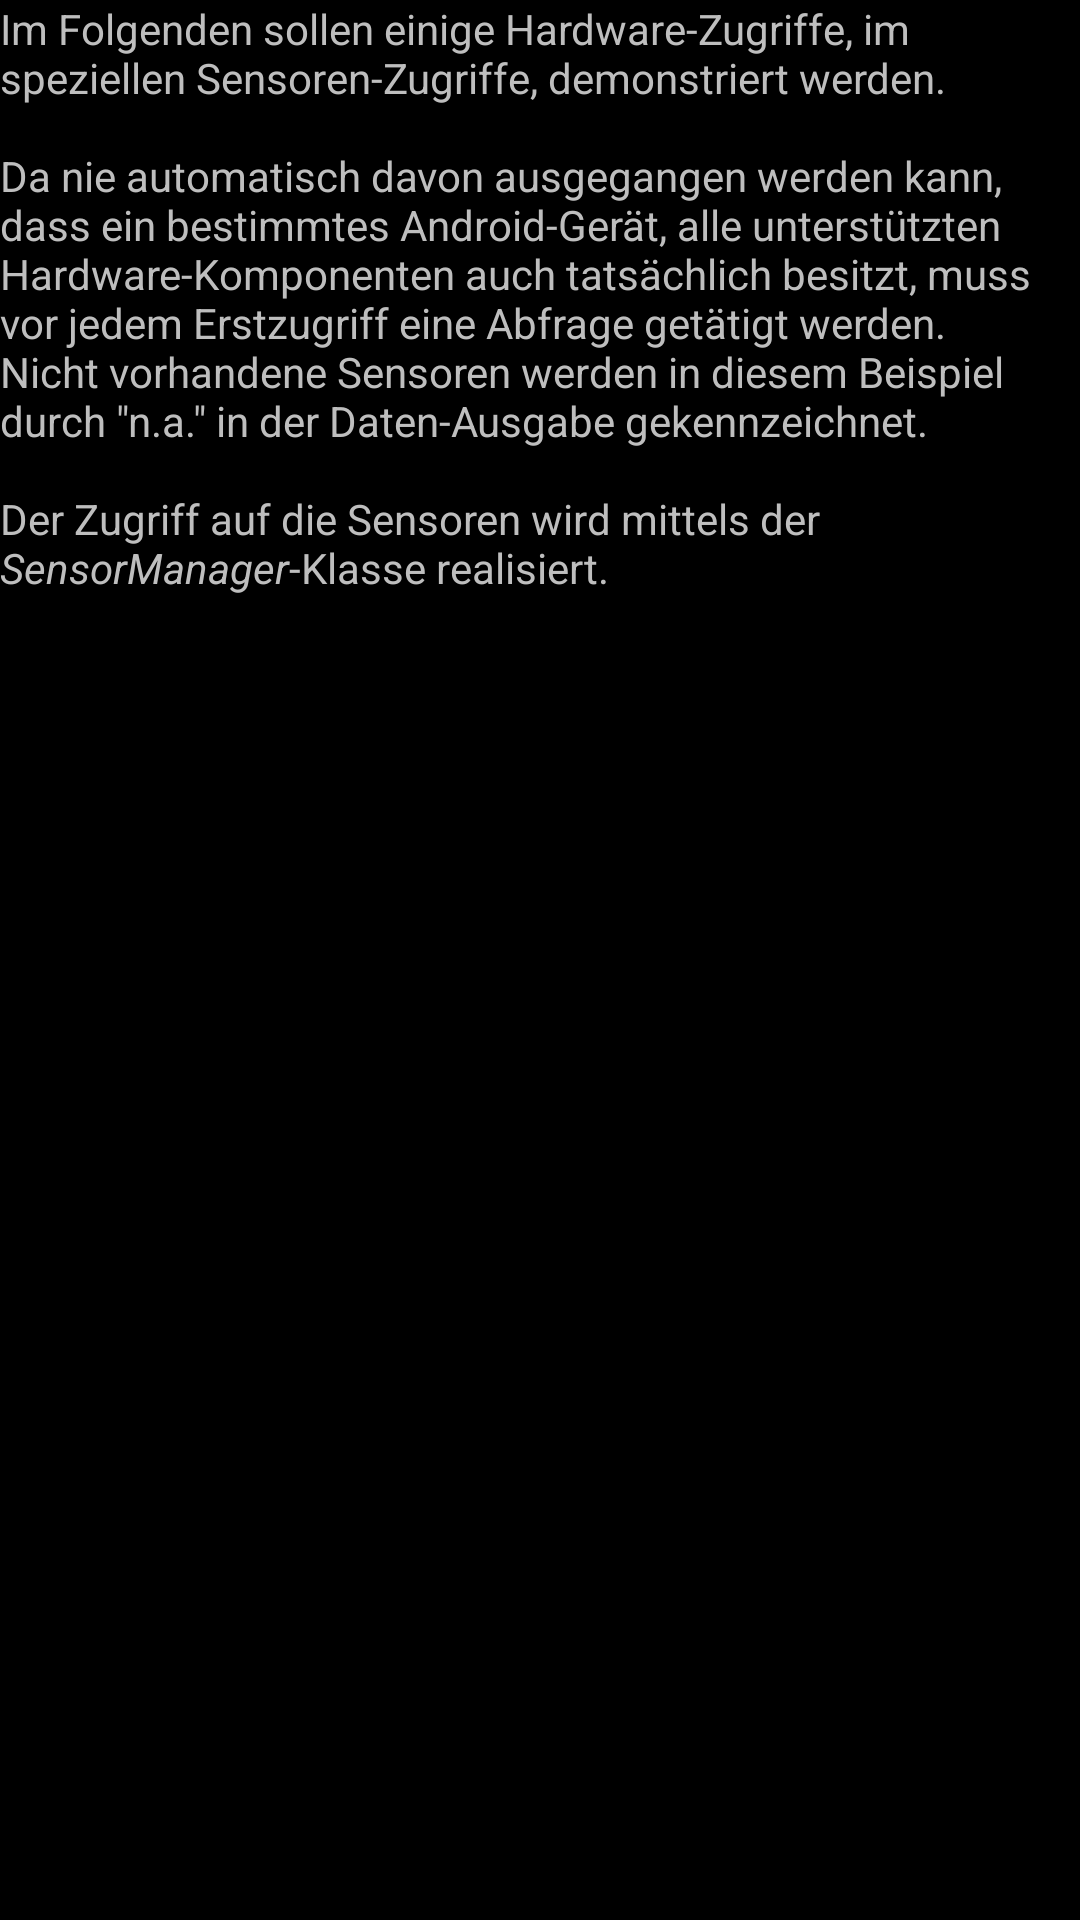

The Android layout XML behind this screen, and the referenced resources:
<!-- AndroidManifest.xml: application theme FHWedelTheme -->
<!-- res/layout/dialog_sensors.xml -->
<?xml version="1.0" encoding="utf-8"?>
<ScrollView
  	xmlns:android="http://schemas.android.com/apk/res/android"
	android:layout_width="match_parent"
	android:layout_height="match_parent"
	>    
<LinearLayout
  android:layout_width="match_parent"
  android:layout_height="match_parent">
    <TextView
    	android:id="@+id/tv_dial_contentSensors"
    	android:layout_width="match_parent"
    	android:layout_height="wrap_content"
    	android:text="@string/txt_dial_contentSensors"/>
</LinearLayout>
</ScrollView>
<!-- resources referenced by this layout -->
<resources>
  <string name="txt_dial_contentSensors">Im Folgenden sollen einige Hardware-Zugriffe, im speziellen Sensoren-Zugriffe, demonstriert werden. 
      	\n\nDa nie automatisch davon ausgegangen werden kann, dass ein bestimmtes Android-Gerät, alle unterstützten Hardware-Komponenten auch tatsächlich besitzt, muss vor jedem Erstzugriff eine Abfrage getätigt werden.
      	\nNicht vorhandene Sensoren werden in diesem Beispiel durch \"n.a.\" in der Daten-Ausgabe gekennzeichnet.
      	\n\nDer Zugriff auf die Sensoren wird mittels der <i>SensorManager</i>-Klasse realisiert.</string>
  <style name="FHWedelTheme" parent="@android:Theme.NoTitleBar">
  	<item name="android:buttonStyle">@style/FHWedel_ButtonStyle</item>
  
  	</style>
  <style name="FHWedel_ButtonStyle" parent="@android:Widget.Button">
  		
  		
  		
  		
  	</style>
</resources>
